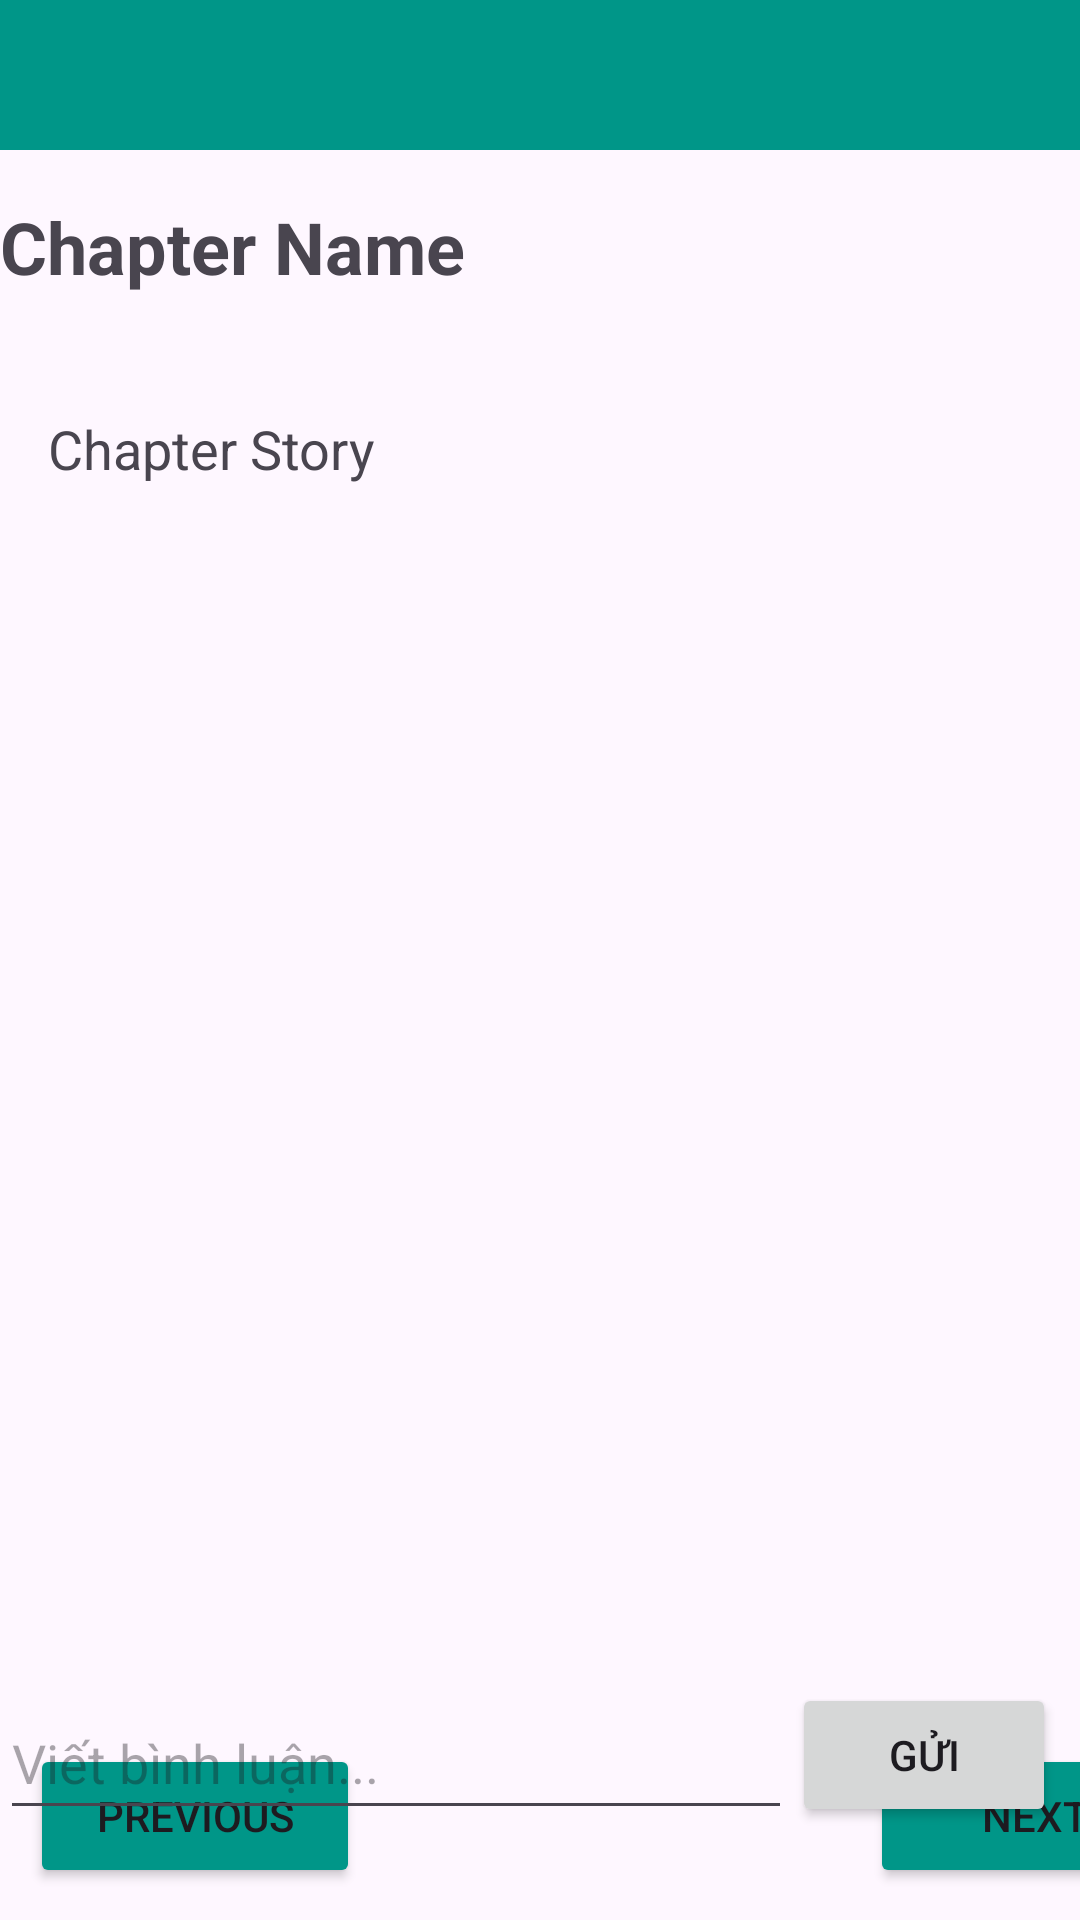

This screen was rendered from an Android layout file. Write that file and the resources it references.
<!-- AndroidManifest.xml: application theme Theme.BTVN1 -->
<!-- res/layout/activity_view_chapter.xml -->
<?xml version="1.0" encoding="utf-8"?>
<RelativeLayout xmlns:android="http://schemas.android.com/apk/res/android"
    xmlns:app="http://schemas.android.com/apk/res-auto"
    xmlns:tools="http://schemas.android.com/tools"
    android:layout_width="match_parent"
    android:layout_height="match_parent"
    tools:context=".ViewChapterActivity">

    <androidx.appcompat.widget.Toolbar
        android:id="@+id/toolbar"
        android:layout_width="match_parent"
        android:layout_height="50dp"
        android:background="#009688"
        android:elevation="4dp"
        android:theme="@style/ThemeOverlay.AppCompat.Dark.ActionBar" />

    <TextView
        android:id="@+id/chapterNameTextView"
        android:layout_width="match_parent"
        android:layout_height="wrap_content"
        android:layout_below="@+id/toolbar"
        android:layout_marginTop="16dp"
        android:text="Chapter Name"
        android:textSize="24sp"
        android:textStyle="bold" />

    <ScrollView
        android:id="@+id/chapterStoryScrollView"
        android:layout_width="match_parent"
        android:layout_height="460dp"
        android:layout_below="@id/chapterNameTextView"
        android:layout_marginTop="23dp">

        <TextView
            android:id="@+id/chapterStoryTextView"
            android:layout_width="match_parent"
            android:layout_height="wrap_content"
            android:padding="16dp"
            android:text="Chapter Story"
            android:textSize="18sp" />

    </ScrollView>

    <LinearLayout
        android:layout_width="match_parent"
        android:layout_height="wrap_content"
        android:layout_below="@+id/chapterStoryScrollView"
        android:orientation="horizontal">

        <Button
            android:id="@+id/previousButton"
            android:layout_width="110dp"
            android:layout_height="wrap_content"
            android:backgroundTint="#009688"
            android:layout_marginStart="10dp"
            android:text="Previous" />
        <Space
            android:layout_width="170dp"
            android:layout_height="1dp" />

        <Button
            android:id="@+id/nextButton"
            android:layout_width="110dp"
            android:layout_height="wrap_content"
            android:layout_marginEnd="10dp"
            android:backgroundTint="#009688"
            android:text="Next" />
    </LinearLayout>

    <EditText
        android:id="@+id/editTextText"
        android:layout_width="310dp"
        android:layout_height="wrap_content"
        android:layout_alignParentStart="true"
        android:layout_alignParentBottom="true"
        android:layout_marginStart="0dp"
        android:layout_marginEnd="0dp"
        android:layout_marginBottom="30dp"
        android:layout_toStartOf="@+id/button"
        android:ems="10"
        android:inputType="text"
        android:minHeight="48dp"
        android:hint="Viết bình luận..." />

    <Button
        android:id="@+id/button"
        android:layout_width="wrap_content"
        android:layout_height="wrap_content"
        android:layout_alignParentEnd="true"
        android:layout_alignParentBottom="true"
        android:layout_marginEnd="8dp"
        android:layout_marginBottom="31dp"
        android:text="Gửi" />

</RelativeLayout>
<!-- resources referenced by this layout -->
<resources>
  <style name="Theme.BTVN1" parent="Base.Theme.BTVN1" />
  <style name="Base.Theme.BTVN1" parent="Theme.Material3.DayNight.NoActionBar">
          
          
      </style>
</resources>
